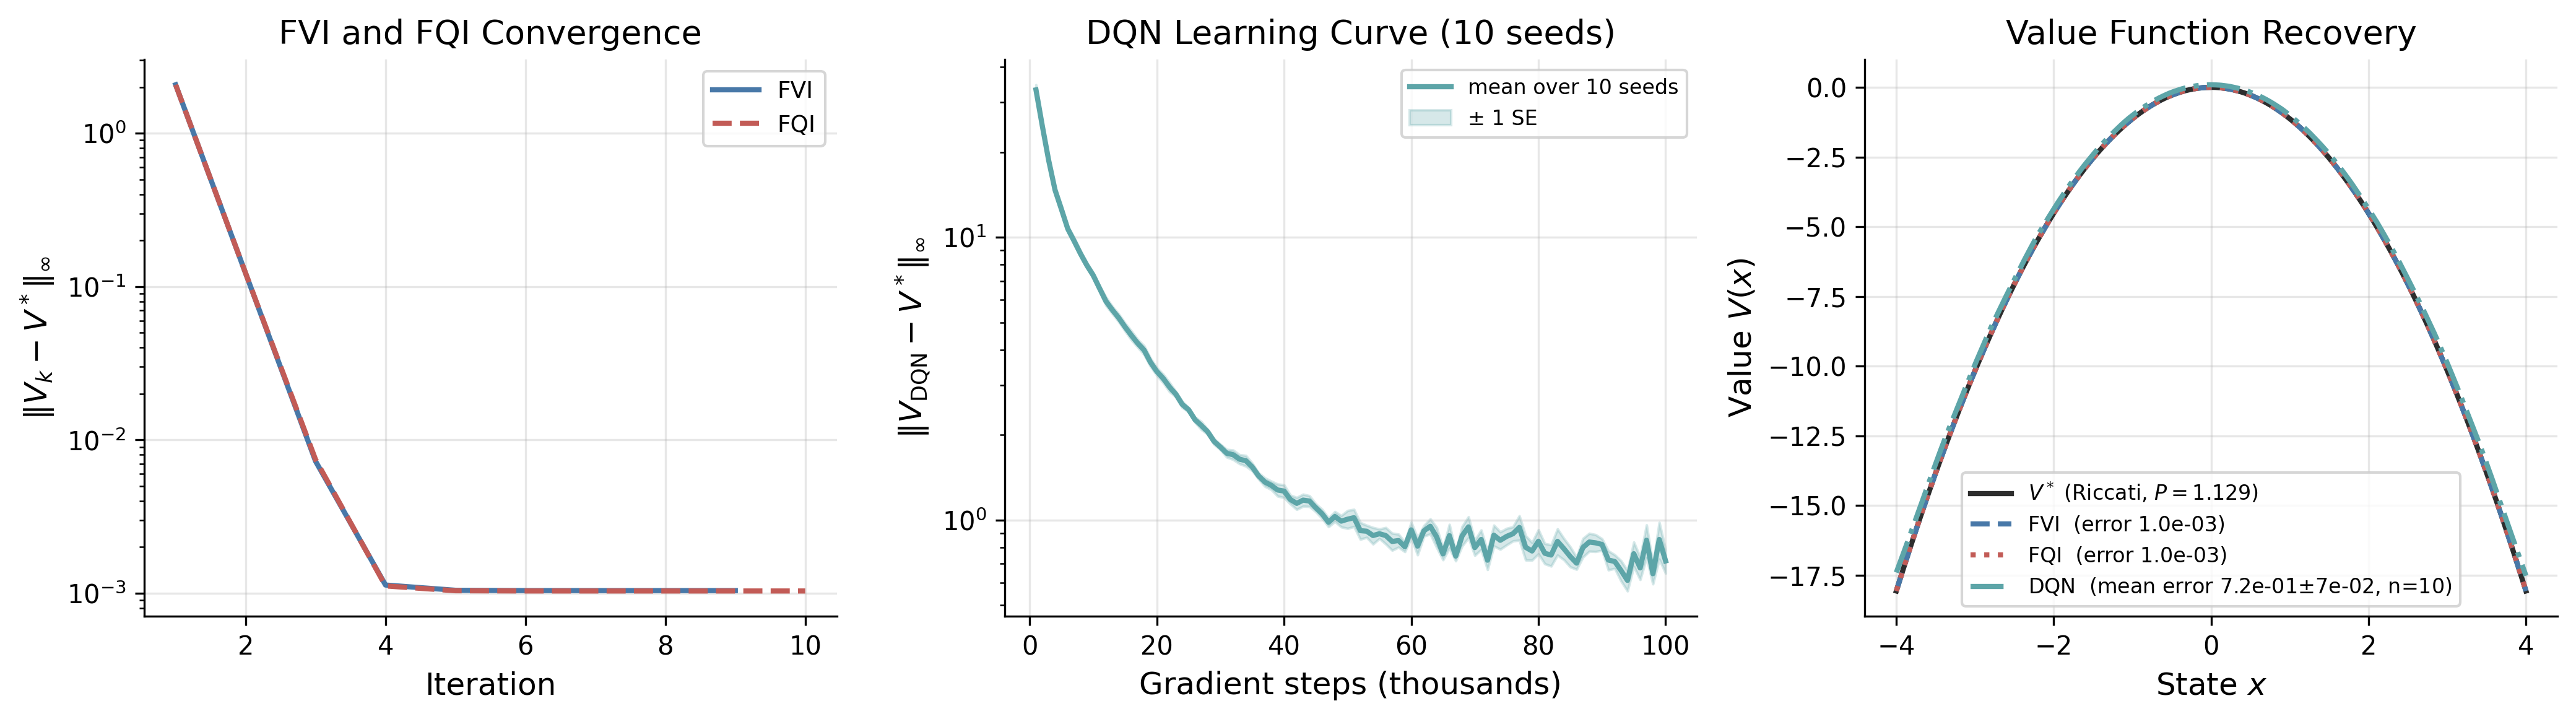

Recreate this plot in Python.
"""Linear-Quadratic Control: Fitted Value Iteration vs Fitted Q-Iteration vs DQN.

Chapter 3, Theory -- demonstrates near-zero approximation error when Q* lies in span(Phi),
and that neural function approximation (DQN) also converges since Q* is smooth and quadratic.

Model: x' = a*x + b*u, r(x,u) = -(x^2 + u^2), discount gamma.
Parameters a=0.5, b=1.0: x' = 0.5*x + u, so x' in [-4,4] whenever x in [-4,4], u in [-2,2].
Grid is exactly invariant; no boundary clipping needed.

Riccati: V*(x) = -P*x^2, Q*(x,u) = c_xx*x^2 + c_xu*xu + c_uu*u^2 with
  P solves gamma*b^2*P^2 + P*(1 - gamma*(a^2+b^2)) - 1 = 0  =>  P ~ 1.129
Both V* in span{x,x^2} and Q* in span{x,x^2,u,u^2,xu}, so both FVI and FQI converge.
Features exclude the constant: V*(0)=Q*(0,0)=0 by symmetry, no intercept needed.

Four cached components:
  exact_VI  — tabular value iteration on the discretized LQC
  FVI       — fitted value iteration with polynomial features [x, x^2]
  FQI       — fitted Q-iteration with polynomial features [x, x^2, u, u^2, xu]
  DQN       — deep Q-network with 2x64 ReLU
"""

import sys, os
sys.path.insert(0, os.path.join(os.path.dirname(__file__), '..', '..'))
from sims.plot_style import apply_style, COLORS, ALGO_COLORS, CMAP_SEQ
from sims.sim_cache import compute_or_load, add_component_args, parse_force_set
apply_style()

import argparse
import numpy as np
import matplotlib
matplotlib.use('Agg')
import matplotlib.pyplot as plt
import random
from collections import deque
import torch
import torch.nn as nn
import torch.optim as optim

np.random.seed(42)

# ── Parameters ─────────────────────────────────────────────────────────────────
# a=0.5, b=1.0: x' = 0.5x + u. For x in [-4,4], u in [-2,2]:
#   min(x') = 0.5*(-4)+(-2) = -4, max(x') = 0.5*4+2 = 4 -- exactly invariant.
a     = 0.5
b     = 1.0
gamma = 0.95
N_X   = 301     # state grid on [-4, 4], step ~ 0.0267
N_U   = 201     # action grid on [-2, 2], step = 0.02
X     = np.linspace(-4.0, 4.0, N_X)
U     = np.linspace(-2.0, 2.0, N_U)
OUTDIR   = os.path.dirname(os.path.abspath(__file__))

h_X = X[1] - X[0]
h_U = U[1] - U[0]

# ── DQN hyperparameters ──────────────────────────────────────────────────────
DQN_HIDDEN    = 64
DQN_LR        = 3e-4
DQN_BUFFER    = 50_000
DQN_BATCH     = 256
DQN_TARGET_UP = 500       # hard target-net update every 500 steps (stable bootstrap)
DQN_STEPS     = 100_000
DQN_EPS_START = 1.0
DQN_EPS_END   = 0.05
DQN_EPS_DECAY = 40_000
DQN_EVAL_INT  = 1_000     # evaluate error every N steps
REWARD_SCALE  = 20.0      # scale rewards to [-1, 0] range; Q-targets in [-1.85, 0]
DQN_N_SEEDS   = 10        # number of seeds to average DQN results over

# ── Caching ───────────────────────────────────────────────────────────────────
CACHE_DIR = os.path.join(os.path.dirname(__file__), 'cache')
SCRIPT_NAME = 'lqc_fvi_fqi'

# ── Per-component config dicts ─────────────────────────────────────────────────
ENV_PARAMS = {
    'a': a, 'b': b, 'gamma': gamma,
    'N_X': N_X, 'N_U': N_U, 'version': 2,
}
EXACT_VI_CONFIG = {**ENV_PARAMS, 'MAX_ITER_VI': 20000, 'TOL_VI': 1e-10}
FVI_CONFIG      = {**EXACT_VI_CONFIG, 'MAX_ITER_FVI': 500, 'TOL_FVI': 1e-9}
FQI_CONFIG      = {**EXACT_VI_CONFIG, 'MAX_ITER_FQI': 500, 'TOL_FQI': 1e-9}
DQN_CONFIG      = {
    **ENV_PARAMS,
    'DQN_HIDDEN': DQN_HIDDEN, 'DQN_LR': DQN_LR,
    'DQN_BUFFER': DQN_BUFFER, 'DQN_BATCH': DQN_BATCH,
    'DQN_TARGET_UP': DQN_TARGET_UP, 'DQN_STEPS': DQN_STEPS,
    'DQN_EPS_START': DQN_EPS_START, 'DQN_EPS_END': DQN_EPS_END,
    'DQN_EPS_DECAY': DQN_EPS_DECAY, 'DQN_EVAL_INT': DQN_EVAL_INT,
    'REWARD_SCALE': REWARD_SCALE, 'DQN_N_SEEDS': DQN_N_SEEDS,
}

# ── Riccati solution (analytical, deterministic — stays at module level) ──────
disc = (1.0 - gamma * (a**2 + b**2))**2 + 4.0 * gamma * b**2
P    = (gamma * (a**2 + b**2) - 1.0 + np.sqrt(disc)) / (2.0 * gamma * b**2)

P_fp = 0.0
for _ in range(100000):
    P_new = 1.0 + gamma * a**2 * P_fp / (1.0 + gamma * P_fp * b**2)
    if abs(P_new - P_fp) < 1e-12:
        break
    P_fp = P_new
assert abs(P - P_fp) < 1e-6

c_xx = -(1.0 + gamma * P * a**2)
c_xu = -2.0 * gamma * P * a * b
c_uu = -(1.0 + gamma * P * b**2)
K_opt = -gamma * P * a * b / (1.0 + gamma * P * b**2)
V_star = -P * X**2

# ── Grids (deterministic, needed by both compute and output) ─────────────────
XX, UU  = np.meshgrid(X, U, indexing='ij')   # (N_X, N_U)
R        = -(XX**2 + UU**2)                   # reward
Xnext    = a * XX + b * UU                    # next state (no clipping needed)
Xnext_idx = np.clip(
    np.round((Xnext - X[0]) / h_X).astype(int),
    0, N_X - 1
)   # (N_X, N_U)


# ── DQN network and buffer classes ──────────────────────────────────────────

class QNet(nn.Module):
    """Maps normalized state x -> Q(x, u_j) for all j in U grid."""
    def __init__(self):
        super().__init__()
        self.net = nn.Sequential(
            nn.Linear(1, DQN_HIDDEN), nn.ReLU(),
            nn.Linear(DQN_HIDDEN, DQN_HIDDEN), nn.ReLU(),
            nn.Linear(DQN_HIDDEN, N_U),
        )
    def forward(self, x):
        return self.net(x)   # (batch, N_U)


class ReplayBuffer:
    def __init__(self, cap):
        self.buf = deque(maxlen=cap)
    def push(self, x_idx, u_idx, r, xp_idx):
        self.buf.append((x_idx, u_idx, r, xp_idx))
    def sample(self, n):
        batch = random.sample(self.buf, n)
        xi, ui, r, xpi = zip(*batch)
        return (np.array(xi), np.array(ui),
                np.array(r, dtype=np.float32), np.array(xpi))
    def __len__(self):
        return len(self.buf)


# ── Per-component compute functions ───────────────────────────────────────────

def compute_exact_vi():
    """Tabular value iteration on the discretized LQC."""
    V_exact  = np.zeros(N_X)
    vi_iters = 0
    for _ in range(EXACT_VI_CONFIG['MAX_ITER_VI']):
        Vnext   = np.interp(Xnext, X, V_exact)
        V_new   = (R + gamma * Vnext).max(axis=1)
        delta   = np.max(np.abs(V_new - V_exact))
        V_exact = V_new
        vi_iters += 1
        if delta < EXACT_VI_CONFIG['TOL_VI']:
            break

    vi_vs_analytical = np.max(np.abs(V_exact - V_star))
    print(f"\nExact VI: {vi_iters} iters, vs analytical V*: {vi_vs_analytical:.2e}")

    return {
        'V_exact': V_exact,
        'vi_iters': vi_iters,
        'vi_vs_analytical': vi_vs_analytical,
    }


def compute_fvi(exact_vi_data):
    """Fitted Value Iteration with polynomial features phi_V(x) = [x, x^2]."""
    V_exact = np.array(exact_vi_data['V_exact'])
    MAX_ITER = FVI_CONFIG['MAX_ITER_FVI']
    TOL      = FVI_CONFIG['TOL_FVI']

    # Features: phi_V(x) = [x, x^2] -- no intercept, since V*(0)=0 by symmetry.
    Phi_V    = np.column_stack([X, X**2])   # (N_X, 2)
    theta_V  = np.zeros(2)
    fvi_errs = []

    for k in range(MAX_ITER):
        V_k      = Phi_V @ theta_V
        Vnext_k  = np.interp(Xnext, X, V_k)            # (N_X, N_U) via linear interp
        V_target = (R + gamma * Vnext_k).max(axis=1)    # (N_X,)
        theta_new = np.linalg.lstsq(Phi_V, V_target, rcond=None)[0]
        err = np.max(np.abs(Phi_V @ theta_new - V_exact))
        fvi_errs.append(err)
        if np.max(np.abs(theta_new - theta_V)) < TOL:
            break
        theta_V = theta_new

    V_fvi      = Phi_V @ theta_V
    fvi_error  = np.max(np.abs(V_fvi - V_exact))
    fvi_err_an = np.max(np.abs(V_fvi - V_star))   # vs analytical V*
    fvi_iters  = len(fvi_errs)
    print(f"\nFVI: {fvi_iters} iters")
    print(f"  Error vs exact VI:    {fvi_error:.2e}")
    print(f"  Error vs analytical:  {fvi_err_an:.2e}")
    print(f"  theta: [x={theta_V[0]:.6f}, x^2={theta_V[1]:.6f}]")
    print(f"  Analytical: [0, {-P:.6f}]")
    print(f"  P recovered = {-theta_V[1]:.6f}  (true P = {P:.6f})")

    # Verification
    assert fvi_err_an < 0.001, f"FVI vs analytical: {fvi_err_an:.6f} exceeds 0.001"
    assert abs(-theta_V[1] - P) < 0.001, \
        f"FVI P recovery: {-theta_V[1]:.6f} vs {P:.6f}"

    return {
        'fvi_errs': fvi_errs,
        'fvi_error': fvi_error,
        'fvi_err_an': fvi_err_an,
        'fvi_iters': fvi_iters,
        'theta_V': theta_V,
        'V_fvi': V_fvi,
    }


def compute_fqi(exact_vi_data):
    """Fitted Q-Iteration with polynomial features phi_Q(x,u) = [x, x^2, u, u^2, xu]."""
    V_exact = np.array(exact_vi_data['V_exact'])
    MAX_ITER = FQI_CONFIG['MAX_ITER_FQI']
    TOL      = FQI_CONFIG['TOL_FQI']

    # Features: phi_Q(x,u) = [x, x^2, u, u^2, xu] -- no intercept (Q*(0,0)=0).
    XX_flat  = XX.ravel()
    UU_flat  = UU.ravel()
    Xnext_fl = Xnext.ravel()
    R_flat   = R.ravel()

    Phi_Q = np.column_stack([
        XX_flat,
        XX_flat**2,
        UU_flat,
        UU_flat**2,
        XX_flat * UU_flat,
    ])   # (N_X*N_U, 5)

    theta_Q  = np.zeros(5)
    fqi_errs = []

    for k in range(MAX_ITER):
        # Parametric evaluation of Q_k(x', u') for all u' in U -- no interpolation
        xp     = Xnext_fl[:, np.newaxis]   # (N_X*N_U, 1)
        up     = U[np.newaxis, :]           # (1, N_U)
        Q_next = (theta_Q[0] * xp
                  + theta_Q[1] * xp**2
                  + theta_Q[2] * up
                  + theta_Q[3] * up**2
                  + theta_Q[4] * xp * up)          # (N_X*N_U, N_U)
        max_Q_next = Q_next.max(axis=1)            # (N_X*N_U,)

        y         = R_flat + gamma * max_Q_next
        theta_new = np.linalg.lstsq(Phi_Q, y, rcond=None)[0]

        # Implied V_fqi(x) = max_u Q(x,u) for error tracking
        x_2d  = X[:, np.newaxis]
        u_2d  = U[np.newaxis, :]
        Q_all = (theta_new[0] * x_2d
                 + theta_new[1] * x_2d**2
                 + theta_new[2] * u_2d
                 + theta_new[3] * u_2d**2
                 + theta_new[4] * x_2d * u_2d)    # (N_X, N_U)
        V_fqi_k = Q_all.max(axis=1)               # (N_X,)

        err = np.max(np.abs(V_fqi_k - V_exact))
        fqi_errs.append(err)
        if np.max(np.abs(theta_new - theta_Q)) < TOL:
            break
        theta_Q = theta_new

    V_fqi      = V_fqi_k
    fqi_error  = np.max(np.abs(V_fqi - V_exact))
    # V_fqi(x) = max_u Q_fqi(x,u); compute analytically for comparison vs V*
    # u*(x) = -(theta[4]*x + theta[2]) / (2*theta[3])
    u_opt_x  = -(theta_Q[4] * X + theta_Q[2]) / (2.0 * theta_Q[3])
    u_opt_x  = np.clip(u_opt_x, U[0], U[-1])
    V_fqi_an = (theta_Q[0]*X + theta_Q[1]*X**2
                + theta_Q[2]*u_opt_x + theta_Q[3]*u_opt_x**2
                + theta_Q[4]*X*u_opt_x)
    fqi_err_an = np.max(np.abs(V_fqi_an - V_star))
    fqi_iters  = len(fqi_errs)
    print(f"\nFQI: {fqi_iters} iters")
    print(f"  Error vs exact VI:    {fqi_error:.2e}")
    print(f"  Error vs analytical:  {fqi_err_an:.2e}")
    print(f"  theta: [x={theta_Q[0]:.5f}, x^2={theta_Q[1]:.5f}, "
          f"u={theta_Q[2]:.5f}, u^2={theta_Q[3]:.5f}, xu={theta_Q[4]:.5f}]")
    print(f"  Analytical: [0, {c_xx:.5f}, 0, {c_uu:.5f}, {c_xu:.5f}]")

    # Verification
    assert fqi_err_an < 0.001, f"FQI vs analytical: {fqi_err_an:.6f} exceeds 0.001"
    assert abs(theta_Q[1] - c_xx) < 0.002, \
        f"FQI c_xx recovery: {theta_Q[1]:.5f} vs {c_xx:.5f}"
    assert abs(theta_Q[4] - c_xu) < 0.002, \
        f"FQI c_xu recovery: {theta_Q[4]:.5f} vs {c_xu:.5f}"
    assert abs(theta_Q[3] - c_uu) < 0.002, \
        f"FQI c_uu recovery: {theta_Q[3]:.5f} vs {c_uu:.5f}"

    return {
        'fqi_errs': fqi_errs,
        'fqi_error': fqi_error,
        'fqi_err_an': fqi_err_an,
        'fqi_iters': fqi_iters,
        'theta_Q': theta_Q,
        'V_fqi': V_fqi,
    }


def _run_dqn_single_seed(seed):
    """Run one DQN training trajectory with the given seed.

    Under the repository color and seed conventions: numpy, torch, and
    python-random seeds are all set so that replay sampling, ε-greedy choice,
    weight init, and reset positions are deterministic given `seed`.
    """
    np.random.seed(seed)
    torch.manual_seed(seed)
    random.seed(seed)

    online = QNet()
    target = QNet()
    target.load_state_dict(online.state_dict())
    opt = optim.Adam(online.parameters(), lr=DQN_LR)

    buf = ReplayBuffer(DQN_BUFFER)
    step_log = []
    err_log  = []

    x_idx = np.random.randint(N_X)   # start at random state

    for step in range(1, DQN_STEPS + 1):
        eps = max(DQN_EPS_END,
                  DQN_EPS_START - (DQN_EPS_START - DQN_EPS_END) * step / DQN_EPS_DECAY)

        # Epsilon-greedy action
        if np.random.rand() < eps:
            u_idx = np.random.randint(N_U)
        else:
            x_t = torch.tensor([[X[x_idx] / 4.0]], dtype=torch.float32)
            with torch.no_grad():
                u_idx = int(online(x_t).argmax().item())

        r_val  = float(R[x_idx, u_idx]) / REWARD_SCALE   # scaled to ~[-1, 0]
        xp_idx = int(Xnext_idx[x_idx, u_idx])
        buf.push(x_idx, u_idx, r_val, xp_idx)
        x_idx = xp_idx   # step forward

        # Reset to random state every 20 steps so the buffer covers large |x|
        if step % 20 == 0:
            x_idx = np.random.randint(N_X)

        if len(buf) < DQN_BATCH:
            continue

        # Sample minibatch
        xi, ui, r_b, xpi = buf.sample(DQN_BATCH)
        x_t  = torch.tensor(X[xi, np.newaxis] / 4.0, dtype=torch.float32)
        xp_t = torch.tensor(X[xpi, np.newaxis] / 4.0, dtype=torch.float32)
        r_t  = torch.tensor(r_b, dtype=torch.float32)
        ui_t = torch.tensor(ui, dtype=torch.long)

        with torch.no_grad():
            max_q_next = target(xp_t).max(dim=1).values
        y = r_t + gamma * max_q_next

        q_pred = online(x_t).gather(1, ui_t.unsqueeze(1)).squeeze(1)
        loss   = nn.functional.mse_loss(q_pred, y)

        opt.zero_grad()
        loss.backward()
        torch.nn.utils.clip_grad_norm_(online.parameters(), 1.0)
        opt.step()

        if step % DQN_TARGET_UP == 0:
            target.load_state_dict(online.state_dict())

        if step % DQN_EVAL_INT == 0:
            with torch.no_grad():
                x_all = torch.tensor(X[:, np.newaxis] / 4.0, dtype=torch.float32)
                V_dqn_now = online(x_all).max(dim=1).values.numpy() * REWARD_SCALE
            err = np.max(np.abs(V_dqn_now - V_star))
            step_log.append(step)
            err_log.append(err)

    # Final DQN value function (rescale back to original units)
    with torch.no_grad():
        x_all = torch.tensor(X[:, np.newaxis] / 4.0, dtype=torch.float32)
        V_dqn = online(x_all).max(dim=1).values.numpy() * REWARD_SCALE
    final_err = float(np.max(np.abs(V_dqn - V_star)))
    return np.asarray(step_log), np.asarray(err_log), V_dqn, final_err


def compute_dqn():
    """DQN with 2x64 ReLU network. Loops over DQN_N_SEEDS seeds and reports
    mean and standard error across seeds for the final value-function error
    and the learning curve. Reproducibility: numpy + torch + python-random
    seeds are set inside `_run_dqn_single_seed` for each seed independently.
    """
    print(f"\nDQN training ({DQN_STEPS} steps × {DQN_N_SEEDS} seeds)...")
    step_log_ref = None
    err_curves = []          # (N_SEEDS, n_evals)
    final_errs = []
    V_seeds = []

    for s_idx in range(DQN_N_SEEDS):
        seed = 42 + s_idx
        step_log, err_log, V_dqn_s, final_err = _run_dqn_single_seed(seed)
        if step_log_ref is None:
            step_log_ref = step_log
        err_curves.append(err_log)
        final_errs.append(final_err)
        V_seeds.append(V_dqn_s)
        print(f"  seed {seed:3d}: final err vs V* = {final_err:.4f}")

    err_curves = np.asarray(err_curves)                 # (N_SEEDS, n_evals)
    final_errs = np.asarray(final_errs)                 # (N_SEEDS,)
    V_seeds    = np.asarray(V_seeds)                    # (N_SEEDS, N_X)

    # Mean ± SE (SE = std / sqrt(N)) across seeds
    err_mean = err_curves.mean(axis=0)
    err_se   = err_curves.std(axis=0, ddof=1) / np.sqrt(DQN_N_SEEDS)
    dqn_err_an_mean = float(final_errs.mean())
    dqn_err_an_se   = float(final_errs.std(ddof=1) / np.sqrt(DQN_N_SEEDS))
    V_dqn_mean = V_seeds.mean(axis=0)

    print(f"\nDQN: {DQN_STEPS} steps, {DQN_N_SEEDS} seeds")
    print(f"  Final error vs analytical V*: {dqn_err_an_mean:.4f} ± {dqn_err_an_se:.4f} (mean ± SE)")
    print(f"  Min final err across seeds:   {final_errs.min():.4f}")
    print(f"  Max final err across seeds:   {final_errs.max():.4f}")

    # Verification: every seed's final error stays in the documented regime
    assert dqn_err_an_mean < 2.0, \
        f"DQN mean error {dqn_err_an_mean:.4f} exceeds 2.0"

    return {
        'dqn_step_log': step_log_ref,
        'dqn_err_mean': err_mean,
        'dqn_err_se':   err_se,
        'dqn_err_an':   dqn_err_an_mean,
        'dqn_err_an_se': dqn_err_an_se,
        'dqn_final_errs': final_errs,
        'V_dqn': V_dqn_mean,
        'n_seeds': DQN_N_SEEDS,
        # Back-compat name for any external caller that read 'dqn_err_log'
        'dqn_err_log': err_mean,
    }


# ── Orchestration ─────────────────────────────────────────────────────────────

def compute_data(force=None):
    force = force or set()

    exact_vi = compute_or_load(CACHE_DIR, SCRIPT_NAME, 'exact_VI', EXACT_VI_CONFIG,
                                compute_exact_vi, force=('exact_VI' in force))
    fvi = compute_or_load(CACHE_DIR, SCRIPT_NAME, 'FVI', FVI_CONFIG,
                           compute_fvi, exact_vi,
                           force=('FVI' in force or 'exact_VI' in force))
    fqi = compute_or_load(CACHE_DIR, SCRIPT_NAME, 'FQI', FQI_CONFIG,
                           compute_fqi, exact_vi,
                           force=('FQI' in force or 'exact_VI' in force))
    dqn = compute_or_load(CACHE_DIR, SCRIPT_NAME, 'DQN', DQN_CONFIG,
                           compute_dqn, force=('DQN' in force))

    return {'exact_VI': exact_vi, 'FVI': fvi, 'FQI': fqi, 'DQN': dqn}


# ── generate_outputs ──────────────────────────────────────────────────────────

def generate_outputs(data):
    vi_iters       = data['exact_VI']['vi_iters']
    vi_vs_analytical = data['exact_VI']['vi_vs_analytical']
    fvi_errs       = data['FVI']['fvi_errs']
    fvi_error      = data['FVI']['fvi_error']
    fvi_err_an     = data['FVI']['fvi_err_an']
    fvi_iters      = data['FVI']['fvi_iters']
    theta_V        = np.array(data['FVI']['theta_V'])
    V_fvi          = np.array(data['FVI']['V_fvi'])
    fqi_errs       = data['FQI']['fqi_errs']
    fqi_error      = data['FQI']['fqi_error']
    fqi_err_an     = data['FQI']['fqi_err_an']
    fqi_iters      = data['FQI']['fqi_iters']
    theta_Q        = np.array(data['FQI']['theta_Q'])
    V_fqi          = np.array(data['FQI']['V_fqi'])
    dqn_step_log   = np.array(data['DQN']['dqn_step_log'])
    dqn_err_mean   = np.array(data['DQN'].get('dqn_err_mean',
                                              data['DQN'].get('dqn_err_log')))
    dqn_err_se     = np.array(data['DQN'].get('dqn_err_se',
                                              np.zeros_like(dqn_err_mean)))
    dqn_err_an     = data['DQN']['dqn_err_an']
    dqn_err_an_se  = data['DQN'].get('dqn_err_an_se', 0.0)
    dqn_n_seeds    = data['DQN'].get('n_seeds', 1)
    V_dqn          = np.array(data['DQN']['V_dqn'])

    # ── Summary table (stdout) ────────────────────────────────────────────────
    print(f"\n{'='*78}")
    print(f"{'Method':<18} {'Iters':>6} {'Err vs VI':>10} {'Err vs V*':>10} "
          f"{'P_recov':>10} {'c_xx':>8} {'c_xu':>8} {'c_uu':>8}")
    print(f"{'-'*78}")
    print(f"{'Exact VI':<18} {vi_iters:>6d} {'---':>10} {vi_vs_analytical:>10.2e} "
          f"{'---':>10} {'---':>8} {'---':>8} {'---':>8}")
    print(f"{'FVI':<18} {fvi_iters:>6d} {fvi_error:>10.2e} {fvi_err_an:>10.2e} "
          f"{-theta_V[1]:>10.4f} {theta_V[1]:>8.4f} {'---':>8} {'---':>8}")
    print(f"{'FQI':<18} {fqi_iters:>6d} {fqi_error:>10.2e} {fqi_err_an:>10.2e} "
          f"{-theta_Q[1]:>10.4f} {theta_Q[1]:>8.4f} {theta_Q[4]:>8.4f} {theta_Q[3]:>8.4f}")
    print(f"{'DQN (2x64 ReLU)':<18} {DQN_STEPS:>6d} {'---':>10} {dqn_err_an:>10.2e} "
          f"{'---':>10} {'---':>8} {'---':>8} {'---':>8}")
    print(f"{'  DQN seeds':<18} {dqn_n_seeds:>6d} {'---':>10} {'± SE':>10} "
          f"{dqn_err_an_se:>10.2e} {'---':>8} {'---':>8} {'---':>8}")
    print(f"{'Analytical':<18} {'---':>6} {'---':>10} {'0':>10} "
          f"{P:>10.4f} {c_xx:>8.4f} {c_xu:>8.4f} {c_uu:>8.4f}")
    print(f"{'='*78}")

    # ── LaTeX table ────────────────────────────────────────────────────────────
    # DQN row reports mean ± SE across DQN_N_SEEDS seeds; FVI/FQI/exact VI are
    # deterministic given the grid, so no SE is reported for them.
    dqn_err_str = rf"{dqn_err_an:.2e} $\pm$ {dqn_err_an_se:.2e}"
    lines = [
        r"\begin{tabular}{lrrrr}",
        r"\hline",
        r"Method & Iterations & Error vs $V^*$ & $P$ (recovered) & Key coefficient \\",
        r"\hline",
        rf"Exact VI (discrete) & {vi_iters} & {vi_vs_analytical:.2e} & --- & --- \\",
        (rf"FVI & {fvi_iters} & {fvi_err_an:.2e} & {-theta_V[1]:.4f}"
         rf" & $\hat\theta_V^{{x^2}} = {theta_V[1]:.4f}$ \\"),
        (rf"FQI & {fqi_iters} & {fqi_err_an:.2e} & {-theta_Q[1]:.4f}"
         rf" & $\hat\theta_Q^{{xu}} = {theta_Q[4]:.4f}$ \\"),
        (rf"DQN ($2 \times 64$ ReLU, {dqn_n_seeds} seeds) & {DQN_STEPS}"
         rf" & {dqn_err_str} & --- & --- \\"),
        (rf"Analytical ($V^* = -Px^2$) & --- & 0 & {P:.4f}"
         rf" & $c_{{xu}} = {c_xu:.4f}$ \\"),
        r"\hline",
        r"\end{tabular}",
    ]
    tab_path = os.path.join(OUTDIR, "lqc_fvi_fqi_weights.tex")
    with open(tab_path, "w") as f:
        f.write("\n".join(lines) + "\n")
    print(f"Table: {tab_path}")

    # ── Figure (3 panels) ──────────────────────────────────────────────────────
    fig, axes = plt.subplots(1, 3, figsize=(14, 4))

    # Panel 1: FVI/FQI convergence
    ax = axes[0]
    ax.semilogy(range(1, len(fvi_errs) + 1), fvi_errs,
                label='FVI', color=COLORS['blue'], lw=2)
    ax.semilogy(range(1, len(fqi_errs) + 1), fqi_errs,
                label='FQI', color=COLORS['red'], lw=2, ls='--')
    ax.set_xlabel('Iteration')
    ax.set_ylabel(r'$\|V_k - V^*\|_\infty$')
    ax.set_title('FVI and FQI Convergence')
    ax.legend()
    ax.grid(True, alpha=0.3)

    # Panel 2: DQN learning curve (mean ± SE across DQN_N_SEEDS seeds)
    ax = axes[1]
    steps_k = np.array(dqn_step_log) / 1000.0   # scale to thousands
    ax.semilogy(steps_k, dqn_err_mean,
                color=ALGO_COLORS['DQN'], lw=2,
                label=f'mean over {dqn_n_seeds} seeds')
    if np.any(dqn_err_se > 0):
        lo = np.clip(dqn_err_mean - dqn_err_se, 1e-12, None)
        hi = dqn_err_mean + dqn_err_se
        ax.fill_between(steps_k, lo, hi, color=ALGO_COLORS['DQN'], alpha=0.25,
                        label='± 1 SE')
    ax.set_xlabel('Gradient steps (thousands)')
    ax.set_ylabel(r'$\|V_{\mathrm{DQN}} - V^*\|_\infty$')
    ax.set_title(f'DQN Learning Curve ({dqn_n_seeds} seeds)')
    ax.legend(fontsize=8)
    ax.grid(True, alpha=0.3)

    # Panel 3: Value function recovery
    ax = axes[2]
    ax.plot(X, V_star, color=COLORS['black'], linestyle='-', lw=2,  label=r'$V^*$ (Riccati, $P={:.3f}$)'.format(P))
    ax.plot(X, V_fvi,  '--',  color=COLORS['blue'], lw=2,
            label=f'FVI  (error {fvi_error:.1e})')
    ax.plot(X, V_fqi,  ':',   color=COLORS['red'], lw=2,
            label=f'FQI  (error {fqi_error:.1e})')
    ax.plot(X, V_dqn,  '-.',  color=ALGO_COLORS['DQN'], lw=2,
            label=f'DQN  (mean error {dqn_err_an:.1e}$\\pm${dqn_err_an_se:.0e}, n={dqn_n_seeds})')
    ax.set_xlabel('State $x$')
    ax.set_ylabel('Value $V(x)$')
    ax.set_title('Value Function Recovery')
    ax.legend(fontsize=8)
    ax.grid(True, alpha=0.3)

    fig.tight_layout()
    fig_path = os.path.join(OUTDIR, 'lqc_fvi_fqi.png')
    fig.savefig(fig_path, dpi=300, bbox_inches='tight')
    print(f"Figure: {fig_path}")


# ── Main ──────────────────────────────────────────────────────────────────────

def main():
    parser = argparse.ArgumentParser(
        description='LQC: Fitted Value Iteration vs Fitted Q-Iteration vs DQN')
    add_component_args(parser)
    args = parser.parse_args()

    force = parse_force_set(args)

    print("=" * 60)
    print("LQC Fitted Value Iteration vs Fitted Q-Iteration vs DQN")
    print(f"  a={a}, b={b}, gamma={gamma}")
    print(f"  State grid: {N_X} pts, step={h_X:.4f}")
    print(f"  Action grid: {N_U} pts, step={h_U:.4f}")
    print(f"  DQN: {DQN_STEPS} steps, hidden={DQN_HIDDEN}, lr={DQN_LR}, reward_scale={REWARD_SCALE}")
    print("=" * 60)

    print(f"\nRiccati P = {P:.6f}")
    print(f"V*(x)   = {-P:.4f}*x^2")
    print(f"Q*(x,u) = {c_xx:.4f}*x^2 + {c_xu:.4f}*xu + {c_uu:.4f}*u^2")
    print(f"Optimal gain K = {K_opt:.4f}  =>  closed-loop x' = {a+b*K_opt:.4f}*x")

    assert Xnext.min() >= X[0] - 1e-10 and Xnext.max() <= X[-1] + 1e-10, \
        f"Grid not invariant: [{Xnext.min():.3f}, {Xnext.max():.3f}]"
    print(f"\nGrid invariant: x' in [{Xnext.min():.4f}, {Xnext.max():.4f}]")

    if force:
        print(f"Force recompute: {sorted(force)}")

    if args.plots_only:
        data = compute_data()  # all cache hits
        generate_outputs(data)
    elif args.data_only:
        compute_data(force=force)
    else:
        data = compute_data(force=force)
        generate_outputs(data)

    print("\nDone.")


if __name__ == '__main__':
    main()
